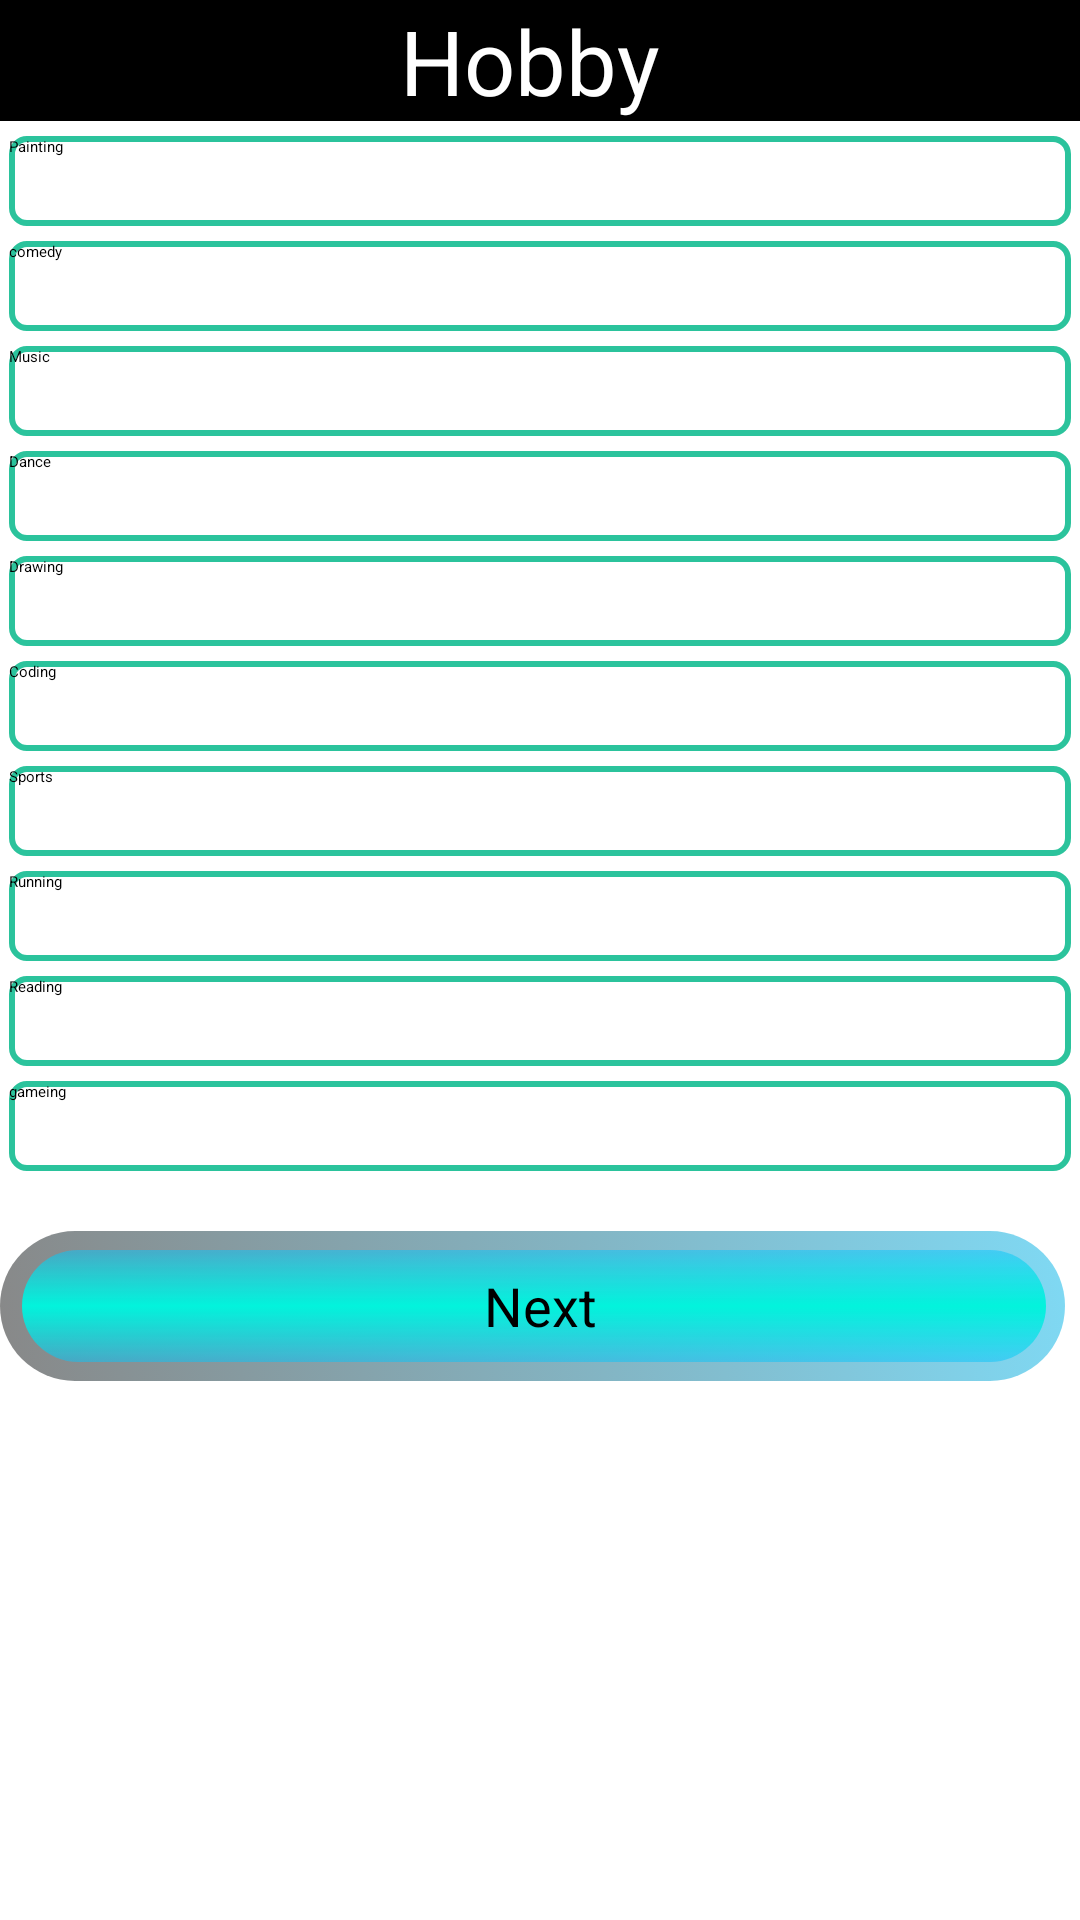

Reconstruct the res/layout file that produces this screen, plus the resources it refers to.
<!-- AndroidManifest.xml: application theme Theme.ResumeMaker -->
<!-- res/layout/activity_s4_main.xml -->
<?xml version="1.0" encoding="utf-8"?>
<LinearLayout xmlns:android="http://schemas.android.com/apk/res/android"
    xmlns:app="http://schemas.android.com/apk/res-auto"
    xmlns:tools="http://schemas.android.com/tools"
    android:layout_width="match_parent"
    android:layout_height="match_parent"
    tools:context=".s4MainActivity">
    <ScrollView
        android:layout_width="match_parent"
        android:layout_height="match_parent"
        >

        <LinearLayout
            android:layout_width="match_parent"
            android:layout_height="match_parent"
            android:orientation="vertical">
            <TextView
                android:id="@+id/txtpersonal"
                android:layout_width="match_parent"
                android:layout_height="wrap_content"
                android:gravity="center"
                android:background="#000000"
                android:textSize="30dp"
                android:textColor="#ffffff"
                android:text="Hobby "/>


            <CheckBox
                android:id="@+id/painting"
                android:layout_width="match_parent"
                android:layout_height="30dp"
                android:background="@drawable/btn3"
                android:layout_marginLeft="3dp"
                android:layout_marginRight="3dp"
                android:layout_marginTop="5dp"
                android:text="Painting"/>

            <CheckBox
                android:id="@+id/comedy"
                android:layout_width="match_parent"
                android:layout_height="30dp"
                android:background="@drawable/btn3"
                android:layout_marginLeft="3dp"
                android:layout_marginRight="3dp"
                android:layout_marginTop="5dp"
                android:text="comedy"/>

            <CheckBox
                android:id="@+id/Music"
                android:layout_width="match_parent"
                android:layout_height="30dp"
                android:background="@drawable/btn3"
                android:layout_marginLeft="3dp"
                android:layout_marginRight="3dp"
                android:layout_marginTop="5dp"
                android:text="Music"/>
            <CheckBox
                android:id="@+id/Dance"
                android:layout_width="match_parent"
                android:layout_height="30dp"
                android:background="@drawable/btn3"
                android:layout_marginLeft="3dp"
                android:layout_marginRight="3dp"
                android:layout_marginTop="5dp"
                android:text="Dance"/>
            <CheckBox
                android:id="@+id/Drawing"
                android:layout_width="match_parent"
                android:layout_height="30dp"
                android:background="@drawable/btn3"
                android:layout_marginLeft="3dp"
                android:layout_marginRight="3dp"
                android:layout_marginTop="5dp"
                android:text="Drawing"/>
            <CheckBox
                android:id="@+id/Coding"
                android:layout_width="match_parent"
                android:layout_height="30dp"
                android:background="@drawable/btn3"
                android:layout_marginLeft="3dp"
                android:layout_marginRight="3dp"
                android:layout_marginTop="5dp"
                android:text="Coding"/>
            <CheckBox
                android:id="@+id/Sports"
                android:layout_width="match_parent"
                android:layout_height="30dp"
                android:background="@drawable/btn3"
                android:layout_marginLeft="3dp"
                android:layout_marginRight="3dp"
                android:layout_marginTop="5dp"
                android:text="Sports"/>
            <CheckBox
                android:id="@+id/Running"
                android:layout_width="match_parent"
                android:layout_height="30dp"
                android:background="@drawable/btn3"
                android:layout_marginLeft="3dp"
                android:layout_marginRight="3dp"
                android:layout_marginTop="5dp"
                android:text="Running"/>

            <CheckBox
                android:id="@+id/reading"
                android:layout_width="match_parent"
                android:layout_height="30dp"
                android:background="@drawable/btn3"
                android:layout_marginLeft="3dp"
                android:layout_marginRight="3dp"
                android:layout_marginTop="5dp"
                android:text="Reading"/>

            <CheckBox
                android:id="@+id/gameing"
                android:layout_width="match_parent"
                android:layout_height="30dp"
                android:background="@drawable/btn3"
                android:layout_marginLeft="3dp"
                android:layout_marginRight="3dp"
                android:layout_marginTop="5dp"
                android:text="gameing"/>



            <Button
                android:id="@+id/btnnextd"
                android:layout_marginTop="20dp"
                android:layout_width="match_parent"
                android:layout_height="50dp"
                android:background="@drawable/btn4"
                android:gravity="center"
                android:text="Next"
                android:textSize="18dp"
                android:textColor="#000000"/>
        </LinearLayout>
    </ScrollView>

</LinearLayout>
<!-- resources referenced by this layout -->
<resources>
  <!-- drawable btn3 (drawable) -->
  <?xml version="1.0" encoding="utf-8"?>
  <shape xmlns:android="http://schemas.android.com/apk/res/android">
  
      <solid android:color="@color/white"/>
  
      <stroke
          android:color="#FF2BC39C"
          android:width="2dp"
          />
  
      <corners android:radius="5dp"
         />
  
  
  
  </shape>
  <!-- drawable btn4: vector/xml drawable (drawable, 2033 chars, omitted) -->
  <color name="white">#FFFFFFFF</color>
</resources>
